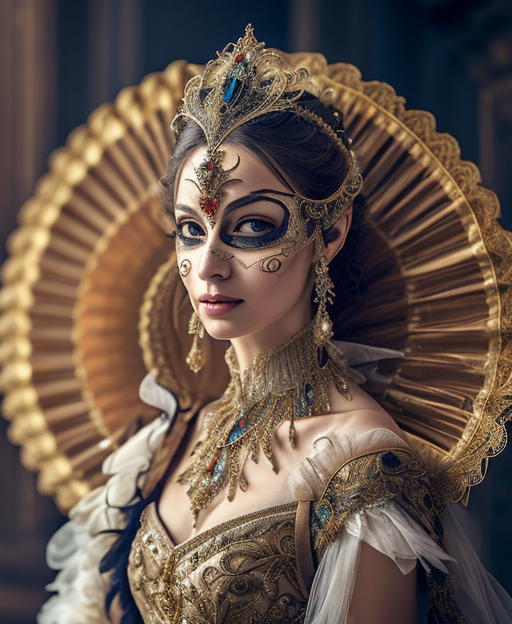
Generation parameters embedded in this image by AUTOMATIC1111 Stable Diffusion web UI or a fork of it (Forge, ...) (PNG 'parameters' text chunk):
half length portrait of 
A Venetian female human masquerade attendee, elegant gown, an ornate feathered mask with crystals, holding a delicate fan.
clothed, d&d, (fantasy:1.2), high quality, digital art,  (insanely detailed:1) <lora:add_detail:0.3>
Negative prompt:  EasyNegativeV2, zoomed out, nsfw, naked, 3d
Steps: 20, Sampler: DPM++ 2M Karras, CFG scale: 7, Seed: 4232031401, Size: 512x624, Model hash: bb7e29def5, Model: rpg_v5, Lora hashes: "add_detail: 7c6bad76eb54", TI hashes: "EasyNegativeV2: 339cc9210f70", Version: 1.5.1